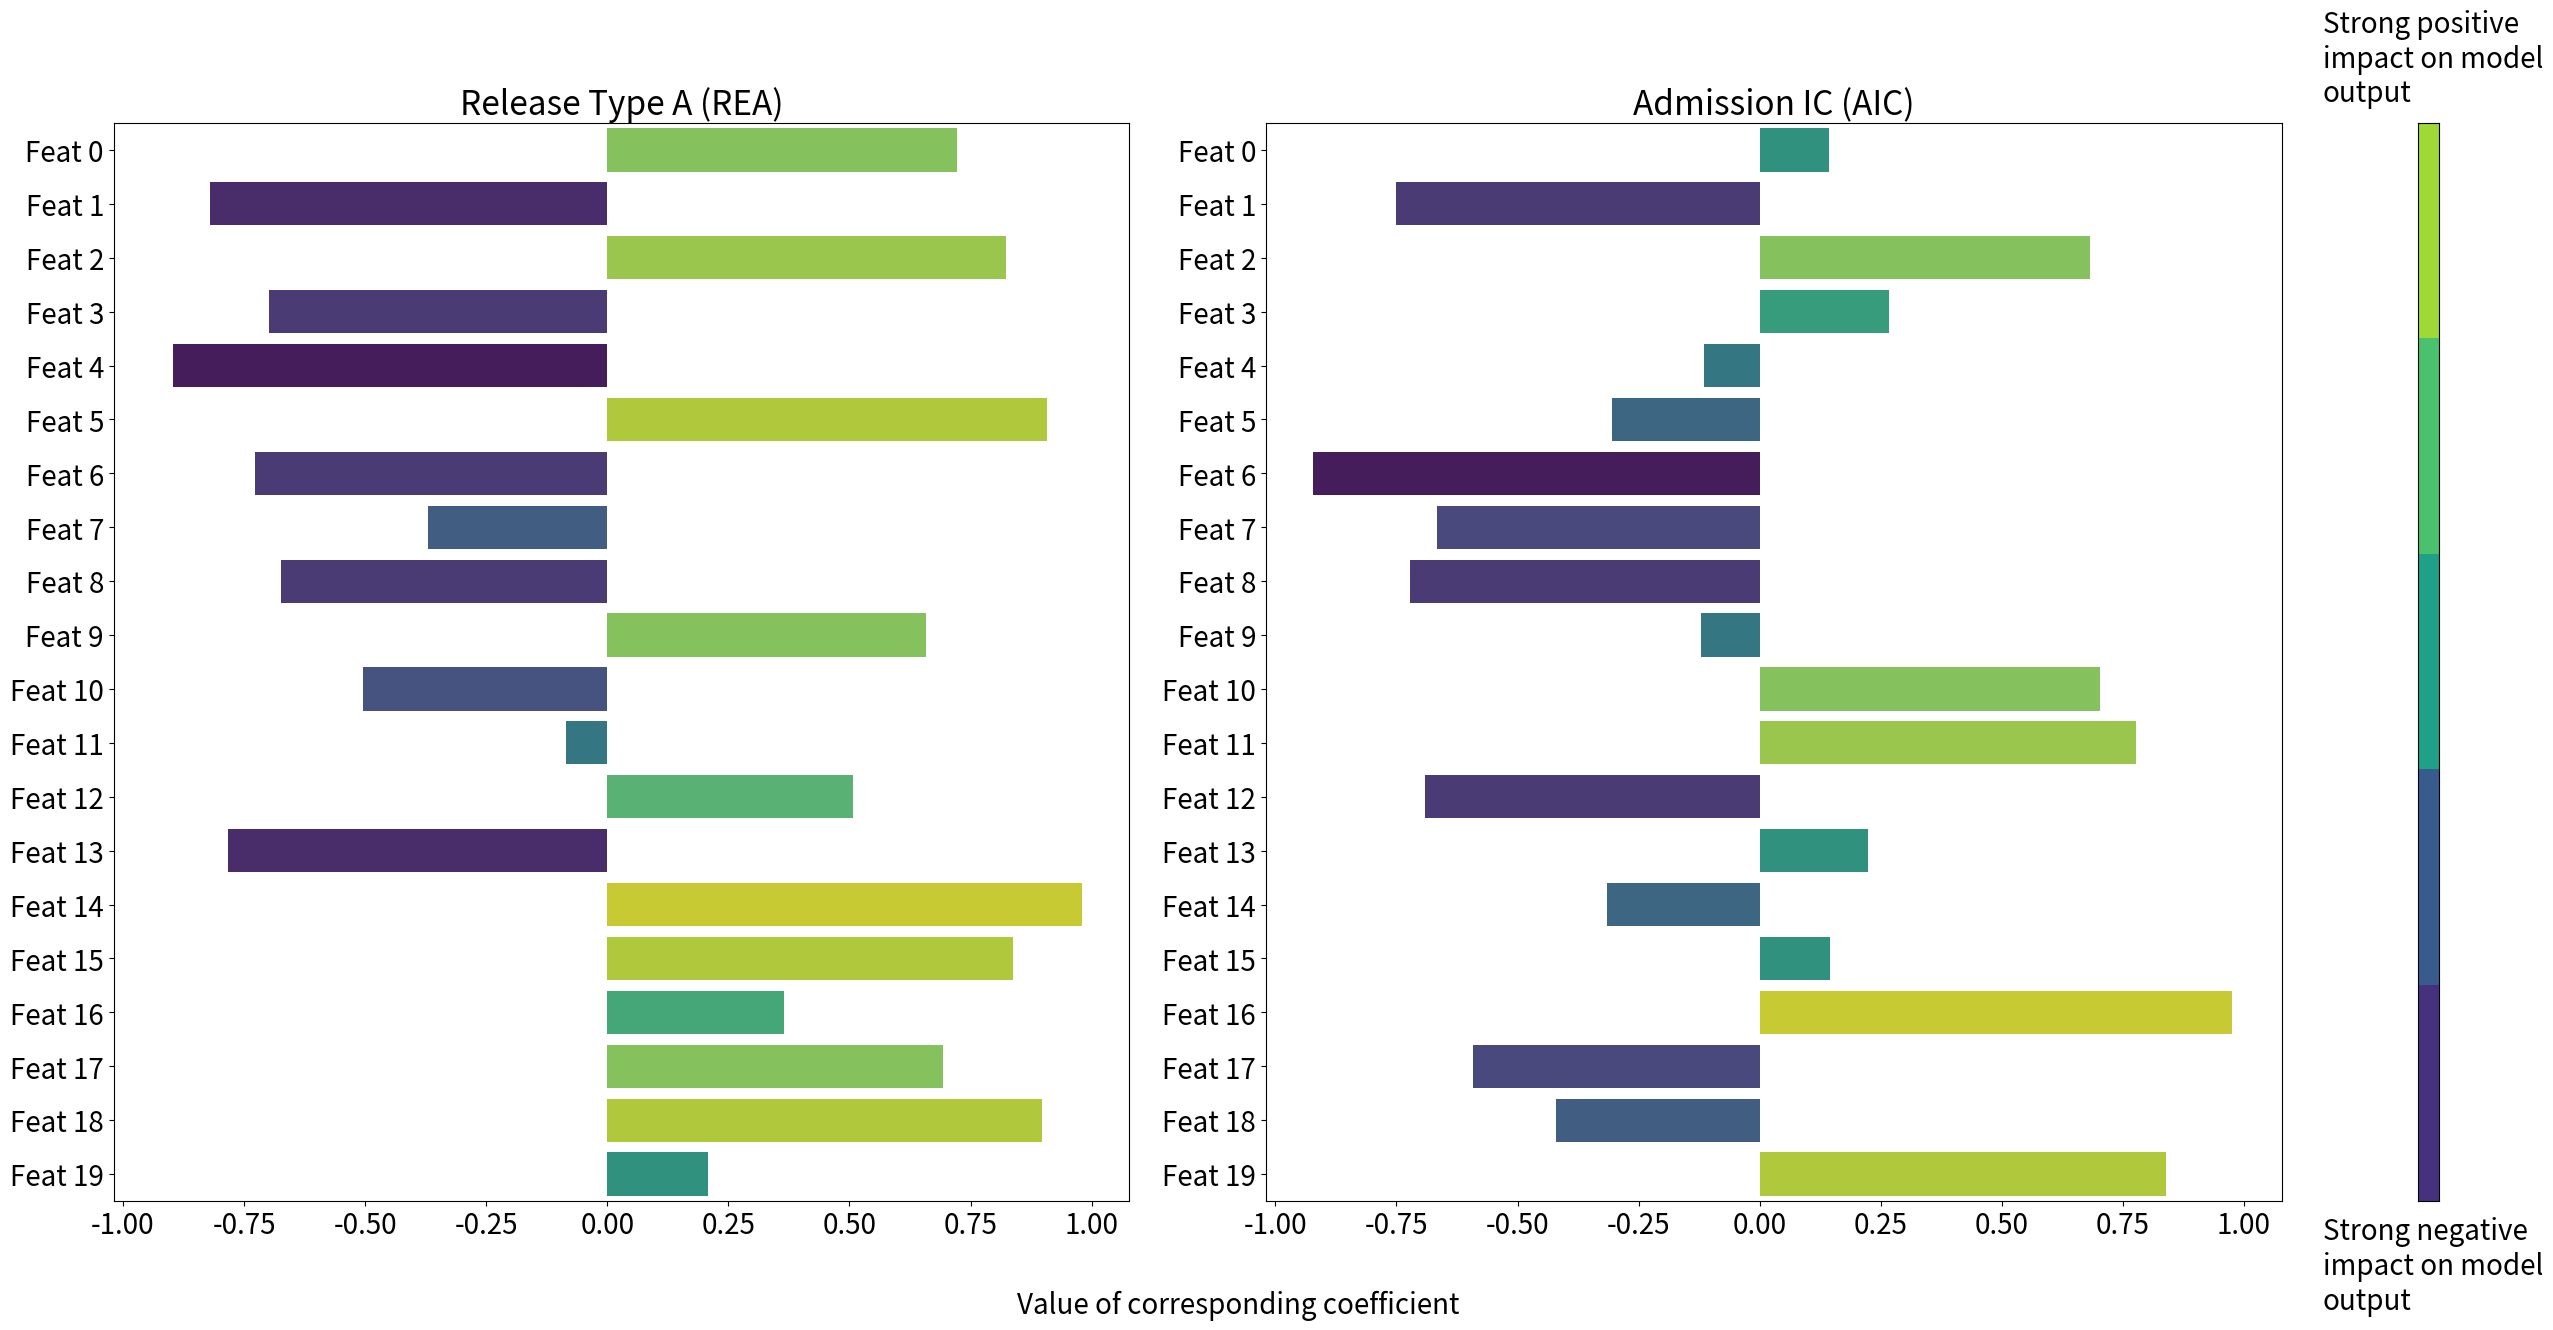

Write Python code to recreate this figure.
import numpy as np
import matplotlib
import matplotlib.pyplot as plt
import seaborn as sns

# Example values for coefs of two tasks
coefs_1 = dict(zip([f'Feat {x}' for x in range(20)], 2 * np.random.rand(20) - 1))
coefs_2 = dict(zip([f'Feat {x}' for x in range(20)], 2 * np.random.rand(20) - 1))
######


def colors_from_values(values, palette_name):
    normalized = (values - min(values)) / (max(values) - min(values))
    indices = np.round(normalized * (len(values) - 1)).astype(np.int32)
    palette = sns.color_palette(palette_name, len(values))
    return np.array(palette).take(indices, axis=0)


def my_palplot(pal, size=1, ax=None):
    n = 5
    if ax is None:
        f, ax = plt.subplots(1, 1, figsize=(n * size, size))
    ax.imshow(np.arange(n)[::-1].reshape(n, 1),
              cmap=matplotlib.colors.ListedColormap(list(pal)),
              interpolation="nearest", aspect="auto")

def plot_box_plots(coefs_1, coefs_2):
    matplotlib.rcParams.update({'font.size': 20})
    
    max_v = max(max(list(coefs_1.values())), max(list(coefs_2.values())))
    min_v = min(min(list(coefs_1.values())), min(list(coefs_2.values())))
    
    fig = plt.figure(figsize=(30, 14), constrained_layout=False)
    grid = fig.add_gridspec(1, 3, width_ratios=[10, 10, 0.2], wspace=0.2, hspace=0.0)
    
    ax1 = fig.add_subplot(grid[0, 0])
    ax2 = fig.add_subplot(grid[0, 1])
    ax3 = fig.add_subplot(grid[0, 2])
    
    def plot_on_ax(ax, coefs, title):
        coefs_values = list(coefs.values())
        coefs_names = list(coefs.keys())
        sns.barplot(x=coefs_values, y=coefs_names, orient='h', 
                    palette=colors_from_values(coefs_values, "viridis"), ax=ax)
        ax.set_xlim(min_v - 0.1*max_v, max_v + 0.1*max_v)
        ax.title.set_text(title)
    
    plot_on_ax(ax1, coefs_1, title='Release Type A (REA)')
    plot_on_ax(ax2, coefs_2, title='Admission IC (AIC)')
    
    fig.text(0.5, 0.03, 'Value of corresponding coefficient', ha='center')

    my_palplot(sns.color_palette("viridis"), ax=ax3)
    ax3.text(-5.2, 5.0, 'Strong negative\nimpact on model\noutput')
    ax3.text(-5.2, -0.6, 'Strong positive\nimpact on model\noutput')
    ax3.set_yticks([])
    ax3.set_xticks([])
    ax3.set_xticklabels([])
    ax3.set_yticklabels([])

    plt.tight_layout()
    plt.savefig('tmp.png', bbox_inches="tight")
    

# Args are two dictionaries (one for REA and one for AIC)
# with feature names as keys and coefficient values as values
plot_box_plots(coefs_1, coefs_2)